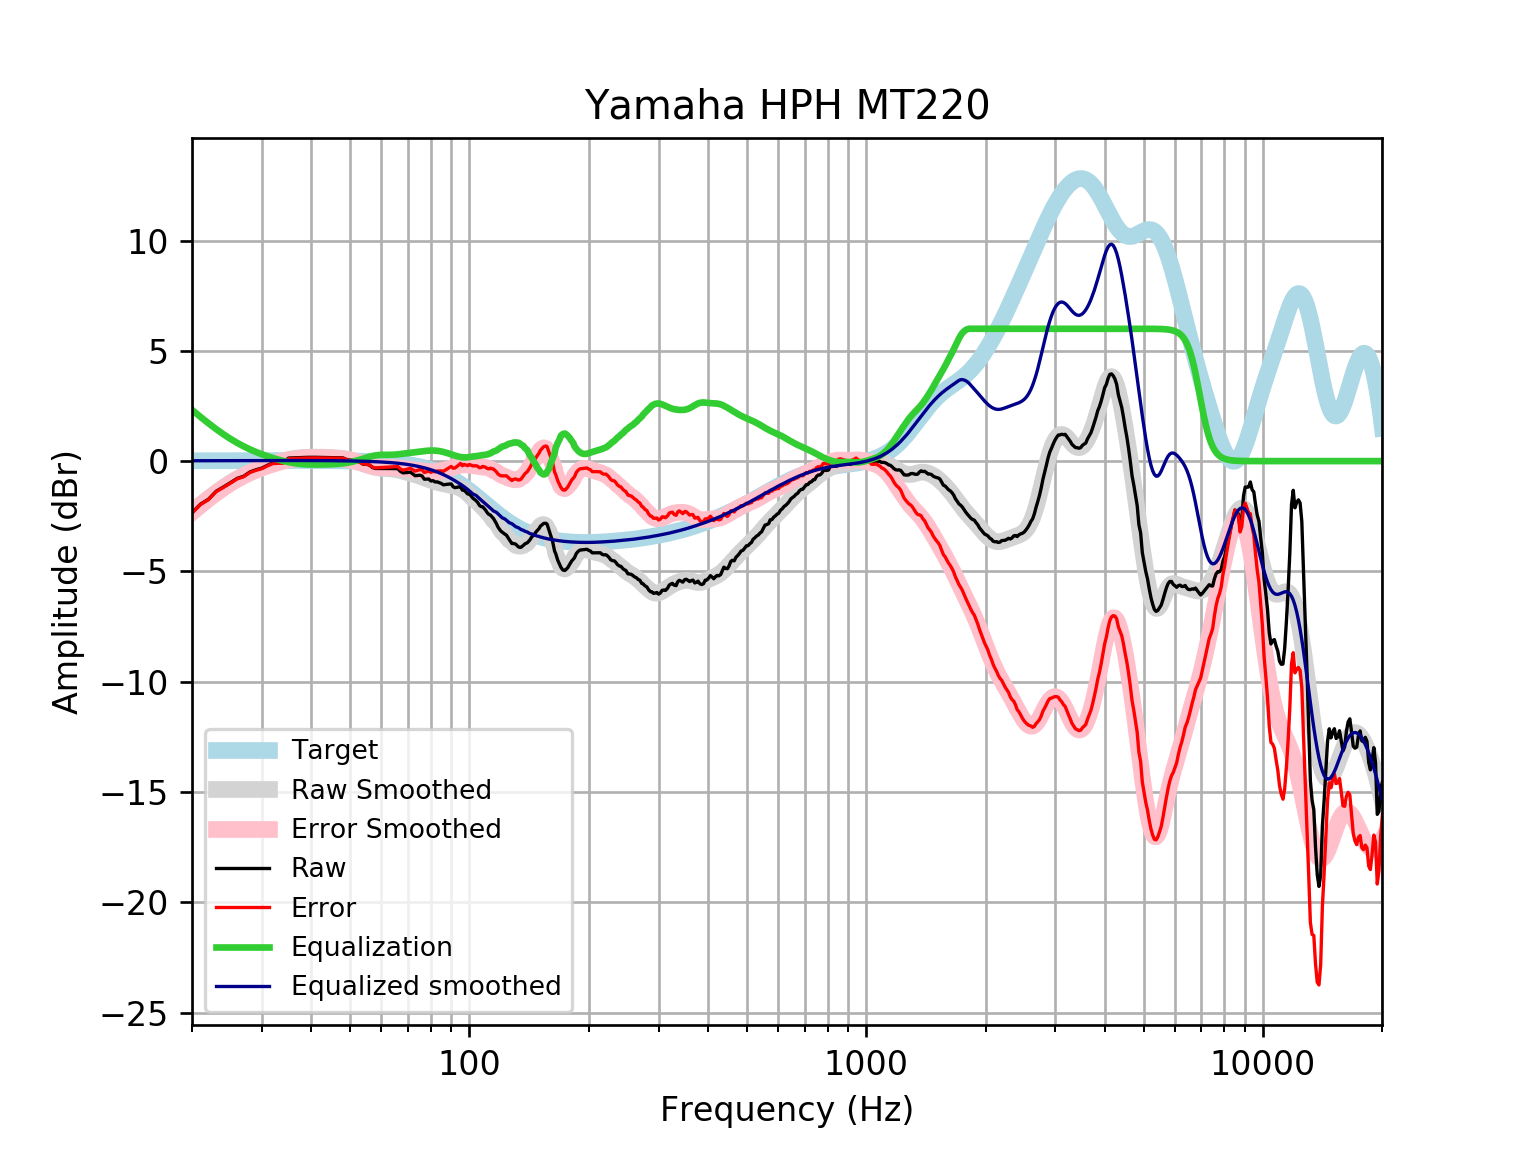

The table this chart was drawn from, first rows:
frequency, raw, error, smoothed, error_smoothed, equalization, equalized_raw, equalized_smoothed, target
20, -2.341, -2.357, -2.307, -2.324, 2.324, -0.01711, 0.01646, 0.01648
21, -1.955, -1.972, -1.989, -2.007, 2.007, 0.05251, 0.01765, 0.01765
22, -1.731, -1.75, -1.698, -1.717, 1.717, -0.01359, 0.01877, 0.01876
23, -1.369, -1.389, -1.434, -1.454, 1.454, 0.08478, 0.01984, 0.01983
24, -1.173, -1.194, -1.196, -1.217, 1.217, 0.04411, 0.02085, 0.02084
25, -0.9773, -0.9991, -0.9868, -1.009, 1.009, 0.03124, 0.02181, 0.02179
26, -0.7825, -0.8052, -0.8037, -0.8264, 0.8264, 0.04391, 0.02271, 0.02269
27, -0.6847, -0.7083, -0.645, -0.6686, 0.6686, -0.01613, 0.02355, 0.02353
28, -0.4903, -0.5146, -0.5079, -0.5322, 0.5322, 0.0419, 0.02433, 0.02431
29, -0.3911, -0.4161, -0.3887, -0.4137, 0.4137, 0.02265, 0.02504, 0.02502
30, -0.3171, -0.3428, -0.2845, -0.3101, 0.3101, -0.007016, 0.02567, 0.02566
31, -0.1868, -0.213, -0.1926, -0.2188, 0.2188, 0.03208, 0.02623, 0.02622
32, -0.08215, -0.1088, -0.1115, -0.1381, 0.1381, 0.05599, 0.02668, 0.02668
33, -0.0732, -0.1002, -0.04022, -0.06726, 0.06726, -0.005945, 0.02704, 0.02704
34, -0.06394, -0.09122, 0.0212, -0.006085, 0.006085, -0.05785, 0.02728, 0.02728
35, 0.1383, 0.1109, 0.07244, 0.04504, -0.04504, 0.09328, 0.0274, 0.0274
36, 0.1478, 0.1204, 0.1132, 0.0858, -0.0858, 0.06201, 0.02739, 0.02739
37, 0.1569, 0.1297, 0.1435, 0.1163, -0.1163, 0.04069, 0.02723, 0.02723
38, 0.1648, 0.1379, 0.164, 0.1371, -0.1371, 0.02779, 0.02691, 0.02692
39, 0.1704, 0.144, 0.176, 0.1495, -0.1495, 0.02092, 0.02643, 0.02644
40, 0.1729, 0.1471, 0.1812, 0.1554, -0.1554, 0.01746, 0.02578, 0.02579
41, 0.1721, 0.1472, 0.1817, 0.1568, -0.1568, 0.01536, 0.02495, 0.02496
42, 0.1688, 0.1448, 0.1791, 0.1552, -0.1552, 0.01357, 0.02393, 0.02393
43, 0.164, 0.1413, 0.1746, 0.1519, -0.1519, 0.01212, 0.02272, 0.02272
44, 0.1591, 0.1378, 0.1686, 0.1473, -0.1473, 0.01177, 0.0213, 0.0213
45, 0.1548, 0.1351, 0.1608, 0.1412, -0.1412, 0.01363, 0.01968, 0.01967
46, 0.1514, 0.1335, 0.1504, 0.1326, -0.1326, 0.01878, 0.01785, 0.01783
47, 0.1487, 0.1329, 0.1363, 0.1205, -0.1205, 0.0282, 0.01579, 0.01577
48, 0.1465, 0.133, 0.1172, 0.1037, -0.1037, 0.04277, 0.0135, 0.01347
49, 0.07749, 0.06656, 0.09225, 0.08127, -0.08127, -0.003781, 0.01097, 0.01094
50, 0.04693, 0.03878, 0.06086, 0.05267, -0.05267, -0.005745, 0.008186, 0.008144
51, 0.04647, 0.04139, 0.02307, 0.01794, -0.01794, 0.02853, 0.005126, 0.00508
52, -0.01513, -0.01685, -0.02042, -0.02219, 0.02219, 0.00706, 0.001774, 0.001724
53, -0.04818, -0.04624, -0.06816, -0.06626, 0.06626, 0.01808, -0.001894, -0.001946
54, -0.1431, -0.1371, -0.118, -0.1121, 0.1121, -0.03099, -0.005905, -0.005958
55, -0.1418, -0.1315, -0.1672, -0.157, 0.157, 0.0151, -0.01029, -0.01034
56, -0.1834, -0.1683, -0.2129, -0.1979, 0.1979, 0.01443, -0.01508, -0.01514
57, -0.2915, -0.2711, -0.2525, -0.2321, 0.2321, -0.05937, -0.02033, -0.02038
58, -0.3338, -0.3077, -0.2839, -0.2579, 0.2579, -0.07589, -0.02607, -0.02611
59, -0.3334, -0.3011, -0.3069, -0.2745, 0.2745, -0.05893, -0.03234, -0.03238
60, -0.3328, -0.2936, -0.3221, -0.2829, 0.2829, -0.04991, -0.03921, -0.03925
61, -0.3323, -0.2855, -0.3321, -0.2853, 0.2853, -0.04695, -0.04672, -0.04675
62, -0.3324, -0.2774, -0.3398, -0.2848, 0.2848, -0.04756, -0.05494, -0.05496
63, -0.3337, -0.2697, -0.3486, -0.2847, 0.2847, -0.04899, -0.06392, -0.06393
64, -0.336, -0.2623, -0.3611, -0.2874, 0.2874, -0.04863, -0.07372, -0.07373
65, -0.3389, -0.2545, -0.3789, -0.2945, 0.2945, -0.04441, -0.0844, -0.08441
66, -0.3411, -0.2451, -0.402, -0.306, 0.306, -0.03511, -0.09604, -0.09603
67, -0.4627, -0.3541, -0.4295, -0.3208, 0.3208, -0.1419, -0.1087, -0.1087
68, -0.5313, -0.4089, -0.4597, -0.3373, 0.3373, -0.1939, -0.1224, -0.1224
69, -0.5246, -0.3874, -0.491, -0.3538, 0.3538, -0.1708, -0.1372, -0.1372
70, -0.5142, -0.3609, -0.5223, -0.369, 0.369, -0.1452, -0.1533, -0.1533
71, -0.5007, -0.3302, -0.5533, -0.3827, 0.3827, -0.118, -0.1706, -0.1706
72, -0.5776, -0.3884, -0.5843, -0.395, 0.395, -0.1826, -0.1892, -0.1892
73, -0.6629, -0.4537, -0.616, -0.4068, 0.4068, -0.2561, -0.2092, -0.2092
74, -0.6492, -0.4186, -0.6493, -0.4187, 0.4187, -0.2305, -0.2306, -0.2305
75, -0.6385, -0.3851, -0.6845, -0.431, 0.431, -0.2074, -0.2535, -0.2534
76, -0.6732, -0.3954, -0.7215, -0.4436, 0.4436, -0.2296, -0.2778, -0.2778
77, -0.8198, -0.5161, -0.7595, -0.4558, 0.4558, -0.364, -0.3037, -0.3037
78, -0.8164, -0.4852, -0.7978, -0.4666, 0.4666, -0.3498, -0.3312, -0.3312
79, -0.8117, -0.4514, -0.8353, -0.4749, 0.4749, -0.3368, -0.3604, -0.3603
... 553 more rows
